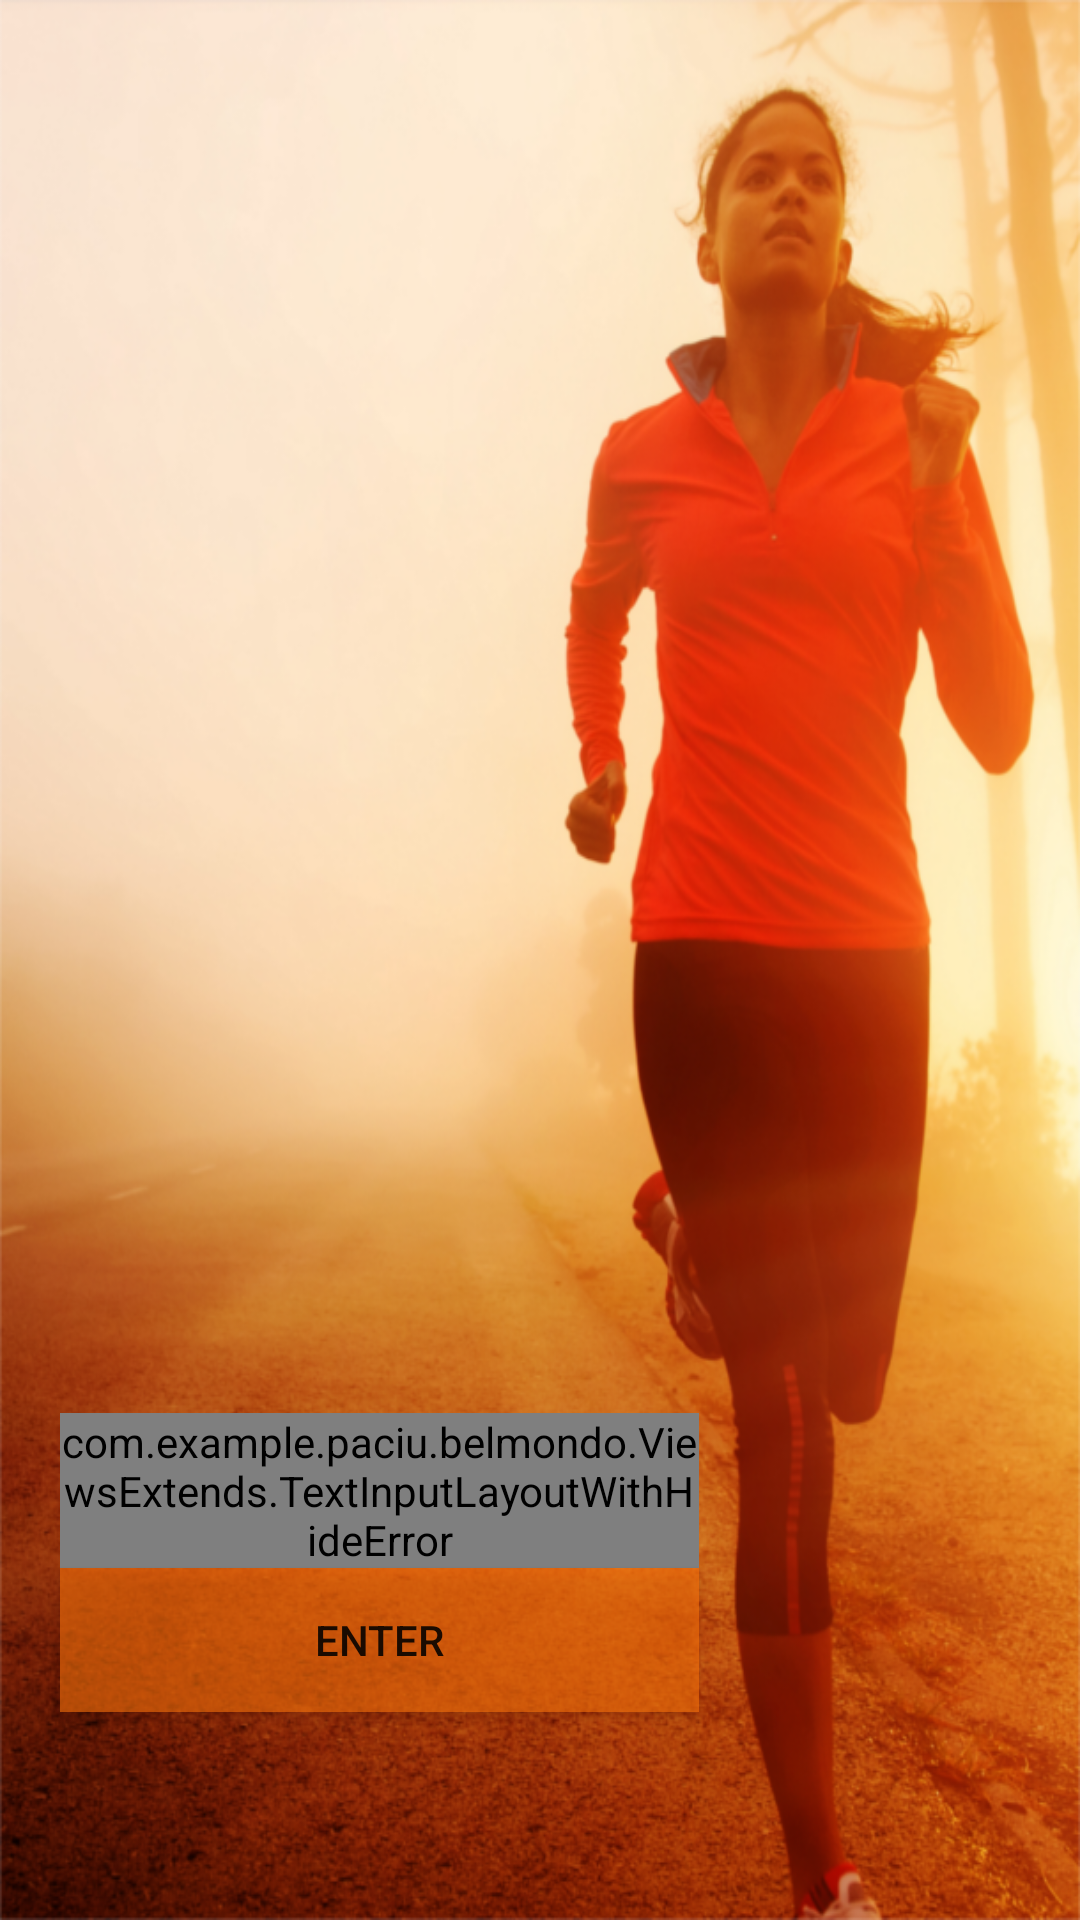

This screen was rendered from an Android layout file. Write that file and the resources it references.
<!-- AndroidManifest.xml: activity theme AppTheme.NoActionBar -->
<!-- res/layout/activity_profile_choose.xml -->
<FrameLayout xmlns:android="http://schemas.android.com/apk/res/android"
    xmlns:tools="http://schemas.android.com/tools" android:layout_width="match_parent"
    android:layout_height="match_parent"
    tools:context=".ProfileChooseActivity"
    android:scrollIndicators="none"
    android:background="@drawable/bg_run4"
    android:focusable="true"
    android:focusableInTouchMode="true"
    android:id="@+id/activity_profile_choose_main_layout">

    

    

    <LinearLayout
        android:orientation="vertical"
        android:layout_width="233dp"
        android:layout_height="159dp"
        android:layout_gravity="start|bottom"
        android:layout_margin="10dp"
        android:focusableInTouchMode="true"
        android:focusable="true"
        >

        <com.example.paciu.belmondo.ViewsExtends.TextInputLayoutWithHideError
            android:id="@+id/input_layout_profile_name"
            android:layout_width="match_parent"
            android:layout_height="wrap_content"
            android:layout_marginLeft="10dp"
            android:layout_marginRight="10dp"
            >

            <EditText
                android:id="@+id/profile_name_edit_text"
                android:layout_width="match_parent"
                android:layout_height="wrap_content"
                android:ems="10"
                android:hint="@string/profile_name_title"
                android:maxLength="20"
                android:gravity="center"
                android:backgroundTint="@color/colorAccent"
                android:inputType="textPersonName"
                />
        </com.example.paciu.belmondo.ViewsExtends.TextInputLayoutWithHideError>


        <Button
            android:layout_width="match_parent"
            android:layout_height="wrap_content"
            android:text="@string/enter_profile"
            android:id="@+id/enter_profile_button"
            android:layout_gravity="center_horizontal"
            android:background="#97f8720b"
            android:singleLine="false"
            android:clickable="true"
            android:layout_marginLeft="10dp"
            android:layout_marginRight="10dp"
             />
    </LinearLayout>
</FrameLayout>
<!-- resources referenced by this layout -->
<resources>
  <color name="colorAccent">#97f8720b</color>
  <!-- drawable bg_run4: png bitmap (drawable, 565895 bytes) -->
  <string name="enter_profile">Enter</string>
  <string name="profile_name_title">Profile name</string>
  <style name="AppTheme.NoActionBar">
          <item name="windowActionBar">false</item>
          <item name="windowNoTitle">true</item>
      </style>
</resources>
